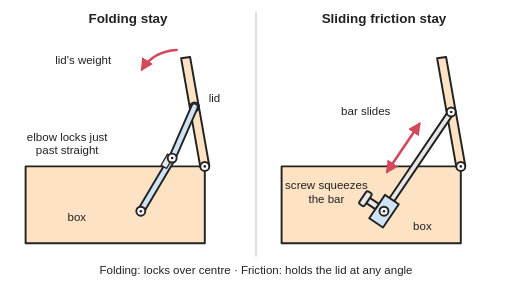
t = 0.00 s
t = 0.75 s: frame unchanged from t = 0.00 s, image omitted
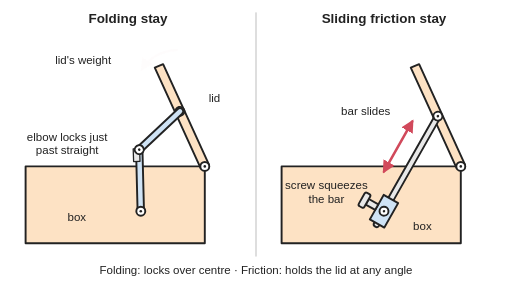
t = 1.66 s
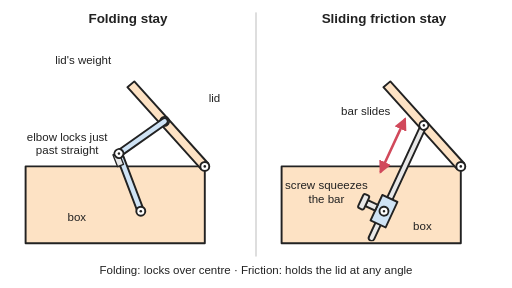
t = 2.55 s
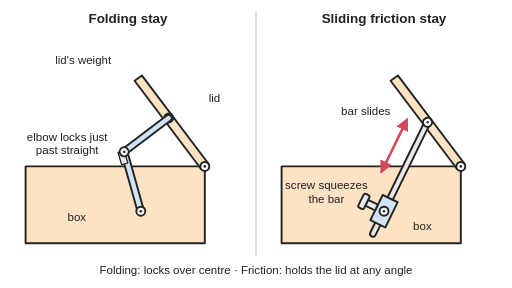
t = 3.35 s
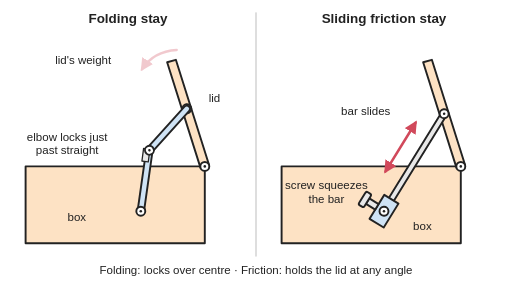
t = 3.96 s

The animated SVG that drew these frames (rendered in a browser with its animation timeline set to each time). Animation: 10 SMIL elements (animate=4,animateTransform=6); one cycle of 5.00 s, repeats indefinitely.

<svg xmlns="http://www.w3.org/2000/svg" viewBox="0 0 800 450" width="800" height="450" role="img">
<title>Two boxes seen from the side with their lids open: on the left a folding stay whose elbow has locked just past straight so the lid's weight presses it onto its stop, and on the right a sliding stay whose bar passes through a pivoting block that a screw squeezes so friction holds the lid at any angle. The animation swings both lids part-way shut and open again: the folding stay's elbow bends and then locks just past straight, and the sliding stay's bar slides through its pivoting block.</title>
<rect width="800" height="450" fill="#ffffff"/>
<defs>
<marker id="ah" viewBox="0 0 10 10" refX="8" refY="5" markerWidth="5" markerHeight="5" orient="auto-start-reverse"><path d="M0,0 L10,5 L0,10 z" fill="#d1495b"/></marker>
<g id="pv"><circle r="7" fill="#ffffff" stroke="#222" stroke-width="3"/><circle r="2" fill="#222"/></g>
<path id="a1" d="M220,330 L269,247"><animate attributeName="d" dur="5s" repeatCount="indefinite" keyTimes="0;0.2;0.235;0.27;0.305;0.34;0.375;0.41;0.445;0.48;0.6;0.635;0.67;0.705;0.74;0.775;0.81;0.845;0.88;1" values="M220,330 L269,247;M220,330 L269,247;M220,330 L266.4,246.4;M220,330 L239.9,235.7;M220,330 L227,233.9;M220,330 L214.4,233.8;M220,330 L203.1,235.1;M220,330 L194,237.2;M220,330 L188,239.1;M220,330 L185.8,239.9;M220,330 L185.8,239.9;M220,330 L188,239.1;M220,330 L194,237.2;M220,330 L203.1,235.1;M220,330 L214.4,233.8;M220,330 L227,233.9;M220,330 L239.9,235.7;M220,330 L266.4,246.4;M220,330 L269,247;M220,330 L269,247"/></path>
<path id="a2" d="M269,247 L304,167"><animate attributeName="d" dur="5s" repeatCount="indefinite" keyTimes="0;0.2;0.235;0.27;0.305;0.34;0.375;0.41;0.445;0.48;0.6;0.635;0.67;0.705;0.74;0.775;0.81;0.845;0.88;1" values="M269,247 L304,167;M269,247 L304,167;M266.4,246.4 L301.8,167.4;M239.9,235.7 L296,168.7;M227,233.9 L287.9,171.3;M214.4,233.8 L279,175;M203.1,235.1 L270.5,179.7;M194,237.2 L263.5,184.4;M188,239.1 L258.9,188.1;M185.8,239.9 L257.1,189.6;M185.8,239.9 L257.1,189.6;M188,239.1 L258.9,188.1;M194,237.2 L263.5,184.4;M203.1,235.1 L270.5,179.7;M214.4,233.8 L279,175;M227,233.9 L287.9,171.3;M239.9,235.7 L296,168.7;M266.4,246.4 L301.8,167.4;M269,247 L304,167;M269,247 L304,167"/></path>
<path id="br" d="M705,175 L596.2,335.6"><animate attributeName="d" dur="5s" repeatCount="indefinite" keyTimes="0;0.2;0.235;0.27;0.305;0.34;0.375;0.41;0.445;0.48;0.6;0.635;0.67;0.705;0.74;0.775;0.81;0.845;0.88;1" values="M705,175 L596.2,335.6;M705,175 L596.2,335.6;M703,175.4 L595.4,336.9;M697.6,176.6 L593.5,340.3;M690.3,179 L590.7,345.5;M682.2,182.4 L587.8,351.9;M674.4,186.7 L585,358.9;M668,191.1 L582.7,365.3;M663.8,194.5 L581.2,370;M662.2,195.9 L580.6,371.8;M662.2,195.9 L580.6,371.8;M663.8,194.5 L581.2,370;M668,191.1 L582.7,365.3;M674.4,186.7 L585,358.9;M682.2,182.4 L587.8,351.9;M690.3,179 L590.7,345.5;M697.6,176.6 L593.5,340.3;M703,175.4 L595.4,336.9;M705,175 L596.2,335.6;M705,175 L596.2,335.6"/></path>
<clipPath id="inbox"><rect x="300" y="0" width="500" height="377"/></clipPath>
</defs>
<g stroke-linejoin="round" stroke-linecap="round">
<line x1="400" y1="20" x2="400" y2="400" stroke="#cccccc" stroke-width="2"/>
<!-- left: folding stay -->
<rect x="40" y="260" width="280" height="120" fill="#fde2c4" stroke="#222" stroke-width="3"/>
<g><animateTransform attributeName="transform" type="rotate" dur="5s" repeatCount="indefinite" keyTimes="0;0.2;0.235;0.27;0.305;0.34;0.375;0.41;0.445;0.48;0.6;0.635;0.67;0.705;0.74;0.775;0.81;0.845;0.88;1" values="0 320 260;0 320 260;-1.4 320 260;-5 320 260;-10.1 320 260;-16 320 260;-21.9 320 260;-27 320 260;-30.6 320 260;-32 320 260;-32 320 260;-30.6 320 260;-27 320 260;-21.9 320 260;-16 320 260;-10.1 320 260;-5 320 260;-1.4 320 260;-0 320 260;0 320 260"/>
<polygon points="313,261 327,259 297,89 283,91" fill="#fde2c4" stroke="#222" stroke-width="3"/>
<use href="#pv" x="304" y="167"/>
</g>
<use href="#a1" stroke="#222" stroke-width="13"/><use href="#a1" stroke="#cfe3f5" stroke-width="7"/>
<use href="#a2" stroke="#222" stroke-width="13"/><use href="#a2" stroke="#cfe3f5" stroke-width="7"/>
<g><animateTransform attributeName="transform" type="translate" dur="5s" repeatCount="indefinite" keyTimes="0;0.2;0.235;0.27;0.305;0.34;0.375;0.41;0.445;0.48;0.6;0.635;0.67;0.705;0.74;0.775;0.81;0.845;0.88;1" values="-0 -0;-0 -0;-2.6 -0.6;-29.1 -11.3;-42 -13.1;-54.6 -13.2;-65.9 -11.9;-75 -9.8;-81 -7.9;-83.2 -7.1;-83.2 -7.1;-81 -7.9;-75 -9.8;-65.9 -11.9;-54.6 -13.2;-42 -13.1;-29.1 -11.3;-2.6 -0.6;-0 -0;-0 -0"/><animateTransform attributeName="transform" type="rotate" dur="5s" repeatCount="indefinite" keyTimes="0;0.2;0.235;0.27;0.305;0.34;0.375;0.41;0.445;0.48;0.6;0.635;0.67;0.705;0.74;0.775;0.81;0.845;0.88;1" values="-0 269 247;-0 269 247;-1.5 269 247;-18.7 269 247;-26.4 269 247;-33.9 269 247;-40.7 269 247;-46.2 269 247;-50 269 247;-51.4 269 247;-51.4 269 247;-50 269 247;-46.2 269 247;-40.7 269 247;-33.9 269 247;-26.4 269 247;-18.7 269 247;-1.5 269 247;-0 269 247;-0 269 247" additive="sum"/>
<rect x="256" y="242" width="10" height="20" fill="#e8e8e8" stroke="#222" stroke-width="2" transform="rotate(30 261 252)"/>
<use href="#pv" x="269" y="247"/>
</g>
<use href="#pv" x="220" y="330"/>
<use href="#pv" x="320" y="260"/>
<path d="M276,78 Q240,80 222,108" fill="none" stroke="#d1495b" stroke-width="4" marker-end="url(#ah)"><animate attributeName="opacity" dur="5s" repeatCount="indefinite" keyTimes="0;0.2;0.235;0.27;0.305;0.34;0.375;0.41;0.445;0.48;0.6;0.635;0.67;0.705;0.74;0.775;0.81;0.845;0.88;1" values="1.00;1.00;0.87;0.53;0.05;0.00;0.00;0.00;0.00;0.00;0.00;0.00;0.00;0.00;0.00;0.05;0.53;0.87;1.00;1.00"/></path>
<!-- right: sliding friction stay -->
<rect x="440" y="260" width="280" height="120" fill="#fde2c4" stroke="#222" stroke-width="3"/>
<g><animateTransform attributeName="transform" type="rotate" dur="5s" repeatCount="indefinite" keyTimes="0;0.2;0.235;0.27;0.305;0.34;0.375;0.41;0.445;0.48;0.6;0.635;0.67;0.705;0.74;0.775;0.81;0.845;0.88;1" values="0 720 260;0 720 260;-1.4 720 260;-5 720 260;-10.1 720 260;-16 720 260;-21.9 720 260;-27 720 260;-30.6 720 260;-32 720 260;-32 720 260;-30.6 720 260;-27 720 260;-21.9 720 260;-16 720 260;-10.1 720 260;-5 720 260;-1.4 720 260;-0 720 260;0 720 260"/>
<polygon points="713,261 727,259 697,89 683,91" fill="#fde2c4" stroke="#222" stroke-width="3"/>
</g>
<g clip-path="url(#inbox)"><use href="#br" stroke="#222" stroke-width="12"/><use href="#br" stroke="#e8e8e8" stroke-width="6"/></g>
<g><animateTransform attributeName="transform" type="rotate" dur="5s" repeatCount="indefinite" keyTimes="0;0.2;0.235;0.27;0.305;0.34;0.375;0.41;0.445;0.48;0.6;0.635;0.67;0.705;0.74;0.775;0.81;0.845;0.88;1" values="0 600 330;0 600 330;-0.5 600 330;-1.6 600 330;-3.2 600 330;-5 600 330;-6.7 600 330;-8 600 330;-8.9 600 330;-9.2 600 330;-9.2 600 330;-8.9 600 330;-8 600 330;-6.7 600 330;-5 600 330;-3.2 600 330;-1.6 600 330;-0.5 600 330;0 600 330;0 600 330"/>
<g transform="translate(600,330) rotate(-56)">
<rect x="-22" y="-13" width="44" height="26" fill="#cfe3f5" stroke="#222" stroke-width="3"/>
<rect x="-5" y="-30" width="10" height="17" fill="#e8e8e8" stroke="#222" stroke-width="3"/>
<rect x="-12" y="-40" width="24" height="10" rx="3" fill="#e8e8e8" stroke="#222" stroke-width="3"/>
</g>
<use href="#pv" x="600" y="330"/>
<line x1="655" y1="194" x2="605" y2="268" stroke="#d1495b" stroke-width="4" marker-start="url(#ah)" marker-end="url(#ah)"/>
</g>
<g><animateTransform attributeName="transform" type="rotate" dur="5s" repeatCount="indefinite" keyTimes="0;0.2;0.235;0.27;0.305;0.34;0.375;0.41;0.445;0.48;0.6;0.635;0.67;0.705;0.74;0.775;0.81;0.845;0.88;1" values="0 720 260;0 720 260;-1.4 720 260;-5 720 260;-10.1 720 260;-16 720 260;-21.9 720 260;-27 720 260;-30.6 720 260;-32 720 260;-32 720 260;-30.6 720 260;-27 720 260;-21.9 720 260;-16 720 260;-10.1 720 260;-5 720 260;-1.4 720 260;-0 720 260;0 720 260"/><use href="#pv" x="705" y="175"/></g>
<use href="#pv" x="720" y="260"/>
</g>
<g font-family="Arial, Helvetica, sans-serif" font-size="18" fill="#222" text-anchor="middle">
<text x="200" y="36" font-size="21" font-weight="bold">Folding stay</text>
<text x="600" y="36" font-size="21" font-weight="bold">Sliding friction stay</text>
<text x="130" y="100">lid's weight</text>
<text x="105" y="220">elbow locks just</text>
<text x="105" y="241">past straight</text>
<text x="120" y="345">box</text>
<text x="335" y="160">lid</text>
<text x="610" y="180" text-anchor="end">bar slides</text>
<text x="510" y="296">screw squeezes</text>
<text x="510" y="317">the bar</text>
<text x="660" y="360">box</text>
<text x="400" y="428">Folding: locks over centre · Friction: holds the lid at any angle</text>
</g>
</svg>
